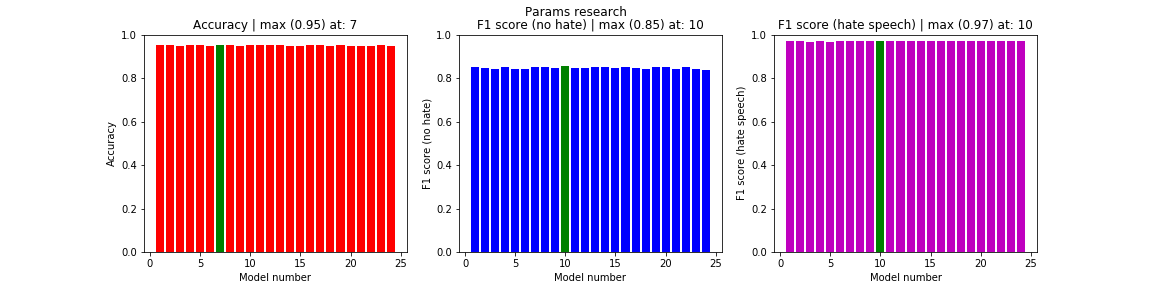

Values plotted in this chart, from the file beside it:
, acc, f1s0, f1s1, loss, val_acc
0, 0.9523, 0.8492, 0.9703, 0.1258, 0.9503
1, 0.9509, 0.8458, 0.9694, 0.1273, 0.9489
2, 0.9473, 0.8416, 0.968, 0.1343, 0.9468
3, 0.9529, 0.8516, 0.9708, 0.1213, 0.9513
4, 0.9504, 0.8434, 0.9676, 0.1341, 0.9463
5, 0.9483, 0.8413, 0.9682, 0.132, 0.947
6, 0.953, 0.8495, 0.9702, 0.1244, 0.9502
7, 0.9507, 0.8504, 0.9703, 0.1224, 0.9505
8, 0.9487, 0.8458, 0.9691, 0.1247, 0.9486
9, 0.9515, 0.8544, 0.971, 0.1206, 0.9516
10, 0.9516, 0.8452, 0.9687, 0.1329, 0.948
11, 0.9498, 0.8461, 0.9691, 0.1302, 0.9486
12, 0.9509, 0.8502, 0.9703, 0.1237, 0.9504
13, 0.9491, 0.85, 0.9701, 0.1269, 0.9502
14, 0.9493, 0.8475, 0.9684, 0.1312, 0.9477
15, 0.9512, 0.853, 0.9707, 0.1217, 0.9511
16, 0.9502, 0.8447, 0.9693, 0.1272, 0.9488
17, 0.9492, 0.8437, 0.9687, 0.1286, 0.9479
18, 0.9498, 0.8508, 0.9701, 0.1224, 0.9501
19, 0.9489, 0.8524, 0.9704, 0.1223, 0.9507
20, 0.9485, 0.8412, 0.9687, 0.1281, 0.9477
21, 0.9483, 0.8524, 0.9709, 0.1226, 0.9514
22, 0.9498, 0.8399, 0.9682, 0.1296, 0.947
23, 0.9481, 0.8387, 0.9686, 0.1311, 0.9474
